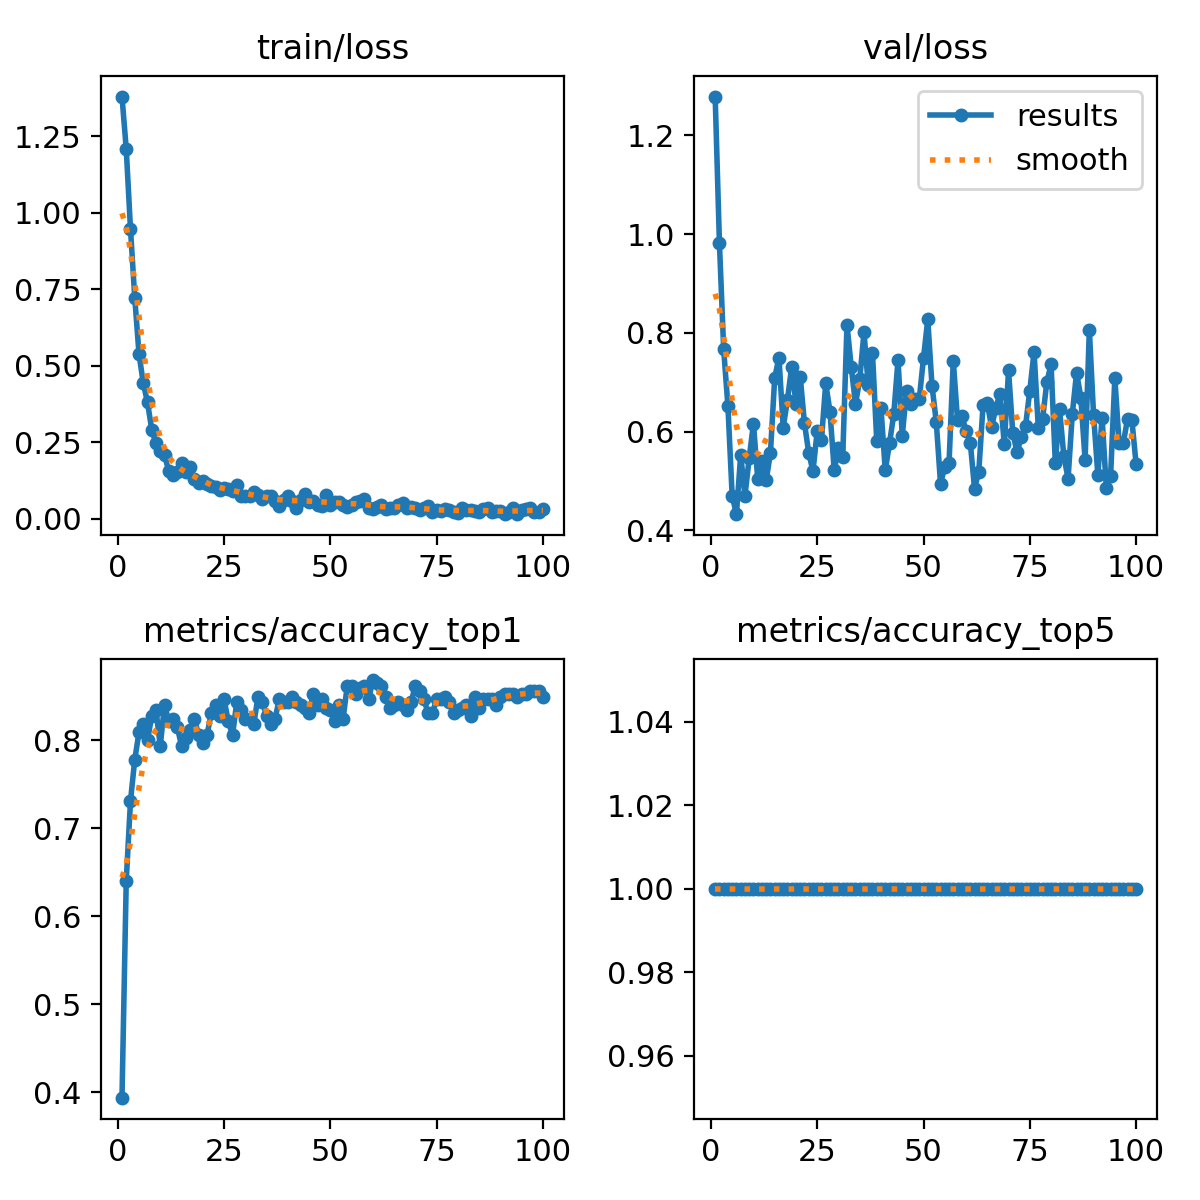

The data file committed next to this chart (first rows):
epoch, time, train/loss, metrics/accuracy_top1, metrics/accuracy_top5, val/loss, lr/pg0, lr/pg1, lr/pg2
1, 2.855, 1.38, 0.3937, 1, 1.279, 8.75e-05, 8.75e-05, 8.75e-05
2, 3.591, 1.209, 0.6406, 1, 0.9822, 0.0001856, 0.0001856, 0.0001856
3, 4.486, 0.9469, 0.7312, 1, 0.7666, 0.0002818, 0.0002818, 0.0002818
4, 5.214, 0.7229, 0.7781, 1, 0.6514, 0.000376, 0.000376, 0.000376
5, 6.134, 0.5391, 0.8094, 1, 0.4696, 0.0004682, 0.0004682, 0.0004682
6, 7.063, 0.4436, 0.8187, 1, 0.4329, 0.0005584, 0.0005584, 0.0005584
7, 7.969, 0.3802, 0.8, 1, 0.5532, 0.0006467, 0.0006467, 0.0006467
8, 8.948, 0.2912, 0.8281, 1, 0.4698, 0.0007329, 0.0007329, 0.0007329
9, 9.945, 0.2461, 0.8344, 1, 0.5463, 0.0008172, 0.0008172, 0.0008172
10, 11.11, 0.2223, 0.7937, 1, 0.6162, 0.0008995, 0.0008995, 0.0008995
11, 11.98, 0.208, 0.8406, 1, 0.5045, 0.0009798, 0.0009798, 0.0009798
12, 12.88, 0.156, 0.8219, 1, 0.5398, 0.001058, 0.001058, 0.001058
13, 13.91, 0.1424, 0.825, 1, 0.5012, 0.001102, 0.001102, 0.001102
14, 14.86, 0.1538, 0.8156, 1, 0.5574, 0.001089, 0.001089, 0.001089
15, 16.08, 0.1819, 0.7937, 1, 0.709, 0.001077, 0.001077, 0.001077
16, 16.85, 0.1513, 0.8031, 1, 0.75, 0.001064, 0.001064, 0.001064
17, 17.88, 0.1687, 0.8125, 1, 0.6084, 0.001052, 0.001052, 0.001052
18, 18.73, 0.1301, 0.825, 1, 0.6645, 0.00104, 0.00104, 0.00104
19, 19.8, 0.1178, 0.8063, 1, 0.7317, 0.001027, 0.001027, 0.001027
20, 20.74, 0.1246, 0.7969, 1, 0.6565, 0.001015, 0.001015, 0.001015
21, 21.7, 0.1124, 0.8063, 1, 0.7114, 0.001002, 0.001002, 0.001002
22, 22.7, 0.107, 0.8313, 1, 0.6167, 0.0009901, 0.0009901, 0.0009901
23, 23.69, 0.1023, 0.8406, 1, 0.5574, 0.0009778, 0.0009778, 0.0009778
24, 24.44, 0.09345, 0.8281, 1, 0.5198, 0.0009654, 0.0009654, 0.0009654
25, 25.44, 0.09906, 0.8469, 1, 0.6013, 0.000953, 0.000953, 0.000953
26, 26.23, 0.09828, 0.8219, 1, 0.5836, 0.0009406, 0.0009406, 0.0009406
27, 27.26, 0.08993, 0.8063, 1, 0.6982, 0.0009283, 0.0009283, 0.0009283
28, 28.36, 0.1089, 0.8438, 1, 0.6406, 0.0009159, 0.0009159, 0.0009159
29, 29.15, 0.07339, 0.8344, 1, 0.5214, 0.0009035, 0.0009035, 0.0009035
30, 30.32, 0.07471, 0.825, 1, 0.5669, 0.0008911, 0.0008911, 0.0008911
31, 31.18, 0.07379, 0.825, 1, 0.5491, 0.0008787, 0.0008787, 0.0008787
32, 32.16, 0.08745, 0.8187, 1, 0.8164, 0.0008664, 0.0008664, 0.0008664
33, 33.11, 0.0764, 0.85, 1, 0.7315, 0.000854, 0.000854, 0.000854
34, 34.14, 0.06425, 0.8438, 1, 0.656, 0.0008416, 0.0008416, 0.0008416
35, 35.22, 0.07584, 0.8281, 1, 0.7058, 0.0008293, 0.0008293, 0.0008293
36, 36.03, 0.07326, 0.8187, 1, 0.8018, 0.0008169, 0.0008169, 0.0008169
37, 36.94, 0.05881, 0.825, 1, 0.6941, 0.0008045, 0.0008045, 0.0008045
38, 38.03, 0.04219, 0.8469, 1, 0.759, 0.0007921, 0.0007921, 0.0007921
39, 38.9, 0.06015, 0.8438, 1, 0.5808, 0.0007797, 0.0007797, 0.0007797
40, 39.94, 0.07529, 0.8438, 1, 0.6472, 0.0007674, 0.0007674, 0.0007674
41, 41.13, 0.05919, 0.85, 1, 0.5216, 0.000755, 0.000755, 0.000755
42, 42.38, 0.0366, 0.8438, 1, 0.5762, 0.0007426, 0.0007426, 0.0007426
43, 43, 0.06203, 0.8406, 1, 0.6352, 0.0007302, 0.0007302, 0.0007302
44, 44.05, 0.08173, 0.8375, 1, 0.7451, 0.0007179, 0.0007179, 0.0007179
45, 44.92, 0.05355, 0.8313, 1, 0.5922, 0.0007055, 0.0007055, 0.0007055
46, 45.78, 0.0571, 0.8531, 1, 0.6824, 0.0006931, 0.0006931, 0.0006931
47, 46.74, 0.04625, 0.8406, 1, 0.6567, 0.0006808, 0.0006808, 0.0006808
48, 47.65, 0.0418, 0.8469, 1, 0.6663, 0.0006684, 0.0006684, 0.0006684
49, 48.71, 0.0779, 0.8375, 1, 0.666, 0.000656, 0.000656, 0.000656
50, 49.65, 0.04639, 0.8344, 1, 0.7495, 0.0006436, 0.0006436, 0.0006436
51, 50.67, 0.05471, 0.8219, 1, 0.8274, 0.0006312, 0.0006312, 0.0006312
52, 51.49, 0.05422, 0.8406, 1, 0.6926, 0.0006189, 0.0006189, 0.0006189
53, 52.45, 0.04607, 0.825, 1, 0.6199, 0.0006065, 0.0006065, 0.0006065
54, 53.58, 0.03864, 0.8625, 1, 0.4946, 0.0005941, 0.0005941, 0.0005941
55, 54.48, 0.04555, 0.8625, 1, 0.5291, 0.0005818, 0.0005818, 0.0005818
56, 55.57, 0.05503, 0.8531, 1, 0.5355, 0.0005694, 0.0005694, 0.0005694
57, 56.48, 0.05706, 0.8594, 1, 0.7435, 0.000557, 0.000557, 0.000557
58, 57.47, 0.06571, 0.8625, 1, 0.623, 0.0005446, 0.0005446, 0.0005446
59, 58.32, 0.03493, 0.8469, 1, 0.6321, 0.0005322, 0.0005322, 0.0005322
60, 59.42, 0.0321, 0.8688, 1, 0.6023, 0.0005199, 0.0005199, 0.0005199
... 40 more rows
